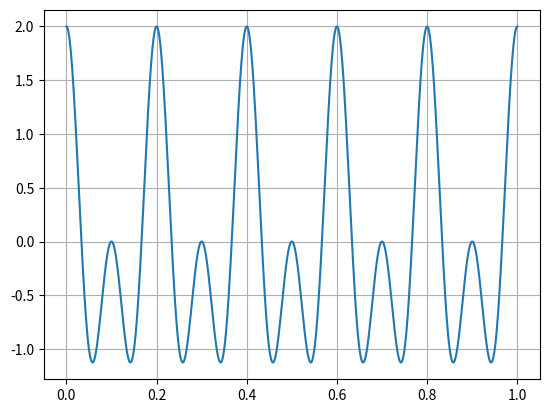
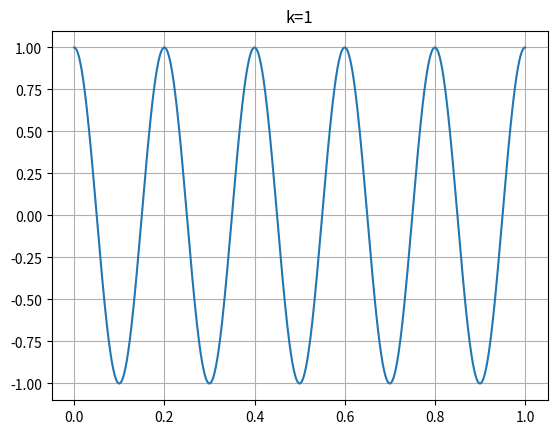
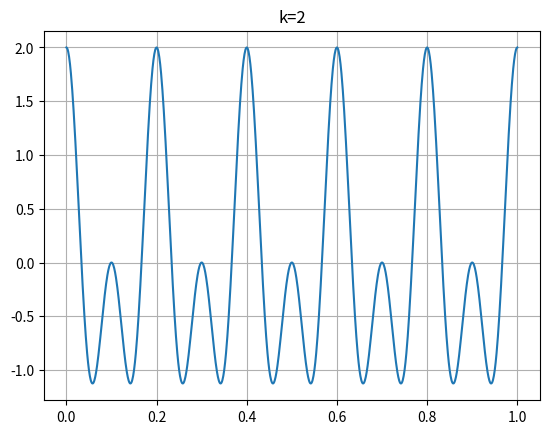
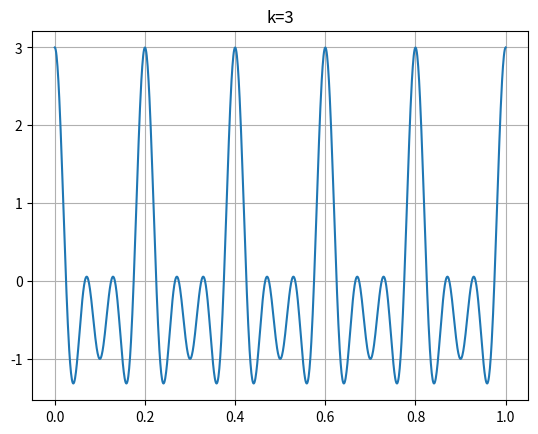
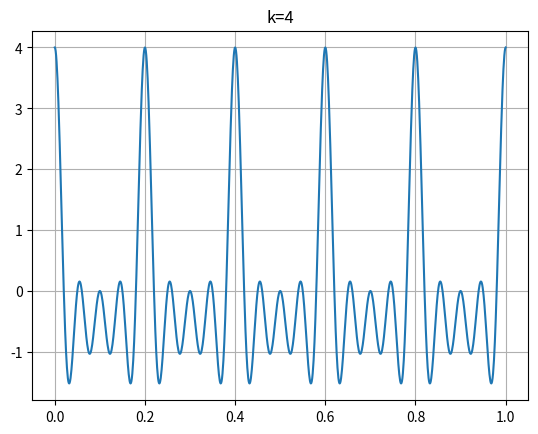
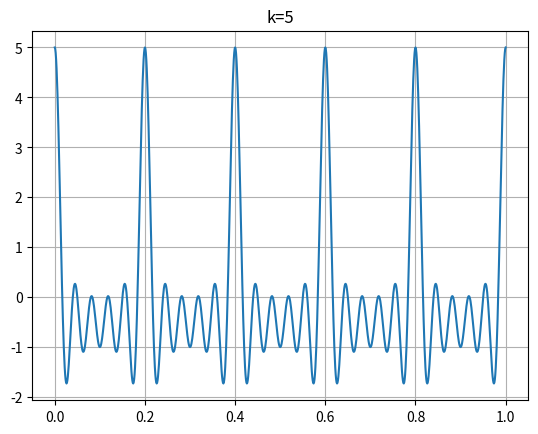

Python code for these plots, in order:
import numpy as np
import matplotlib.pyplot as plt
%matplotlib inline
π=   np.pi
cos= np.cos

# x(t) = cos(10 \pi t) + cos(20 \pi t)
t= np.linspace(0, 1, 1001)
x= cos(10 *π *t) + cos(20 *π *t)

plt.plot(t,x)
plt.grid(True)

# x(t) = cos(10 \pi t) + cos(20 \pi t)
t= np.linspace(0, 1, 1001)

x= np.zeros(len(t))

for k in range(1, 6):
    x += cos(k * 10 *π *t)
    
    plt.figure()
    plt.title('k={}'.format(k))
    plt.plot(t,x)
    plt.grid(True)




